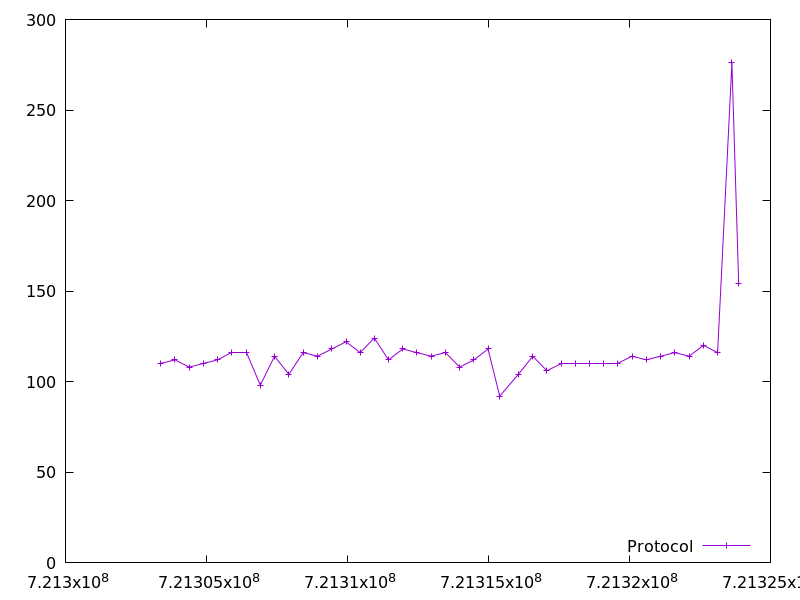

Values plotted in this chart, from the file beside it:
721303374.517814, 110.0
721303882, 112.0
721304384, 108.0
721304890, 110.0
721305393, 112.0
721305896, 116.0
721306403, 116.0
721306909, 98.0
721307413, 114.0
721307920, 104.0
721308429, 116.0
721308937, 114.0
721309444, 118.0
721309947, 122.0
721310449, 116.0
721310950, 124.0
721311456, 112.0
721311958, 118.0
721312461, 116.0
721312964, 114.0
721313474, 116.0
721313979, 108.0
721314484, 112.0
721314984, 118.0
721315398, 92.0
721316062, 104.0
721316570, 114.0
721317070, 106.0
721317577, 110.0
721318080, 110.0
721318581, 110.0
721319089, 110.0
721319590, 110.0
721320091, 114.0
721320598, 112.0
721321103, 114.0
721321607, 116.0
721322116, 114.0
721322624, 120.0
721323126, 116.0
721323634, 276.0
721323875, 154.0
